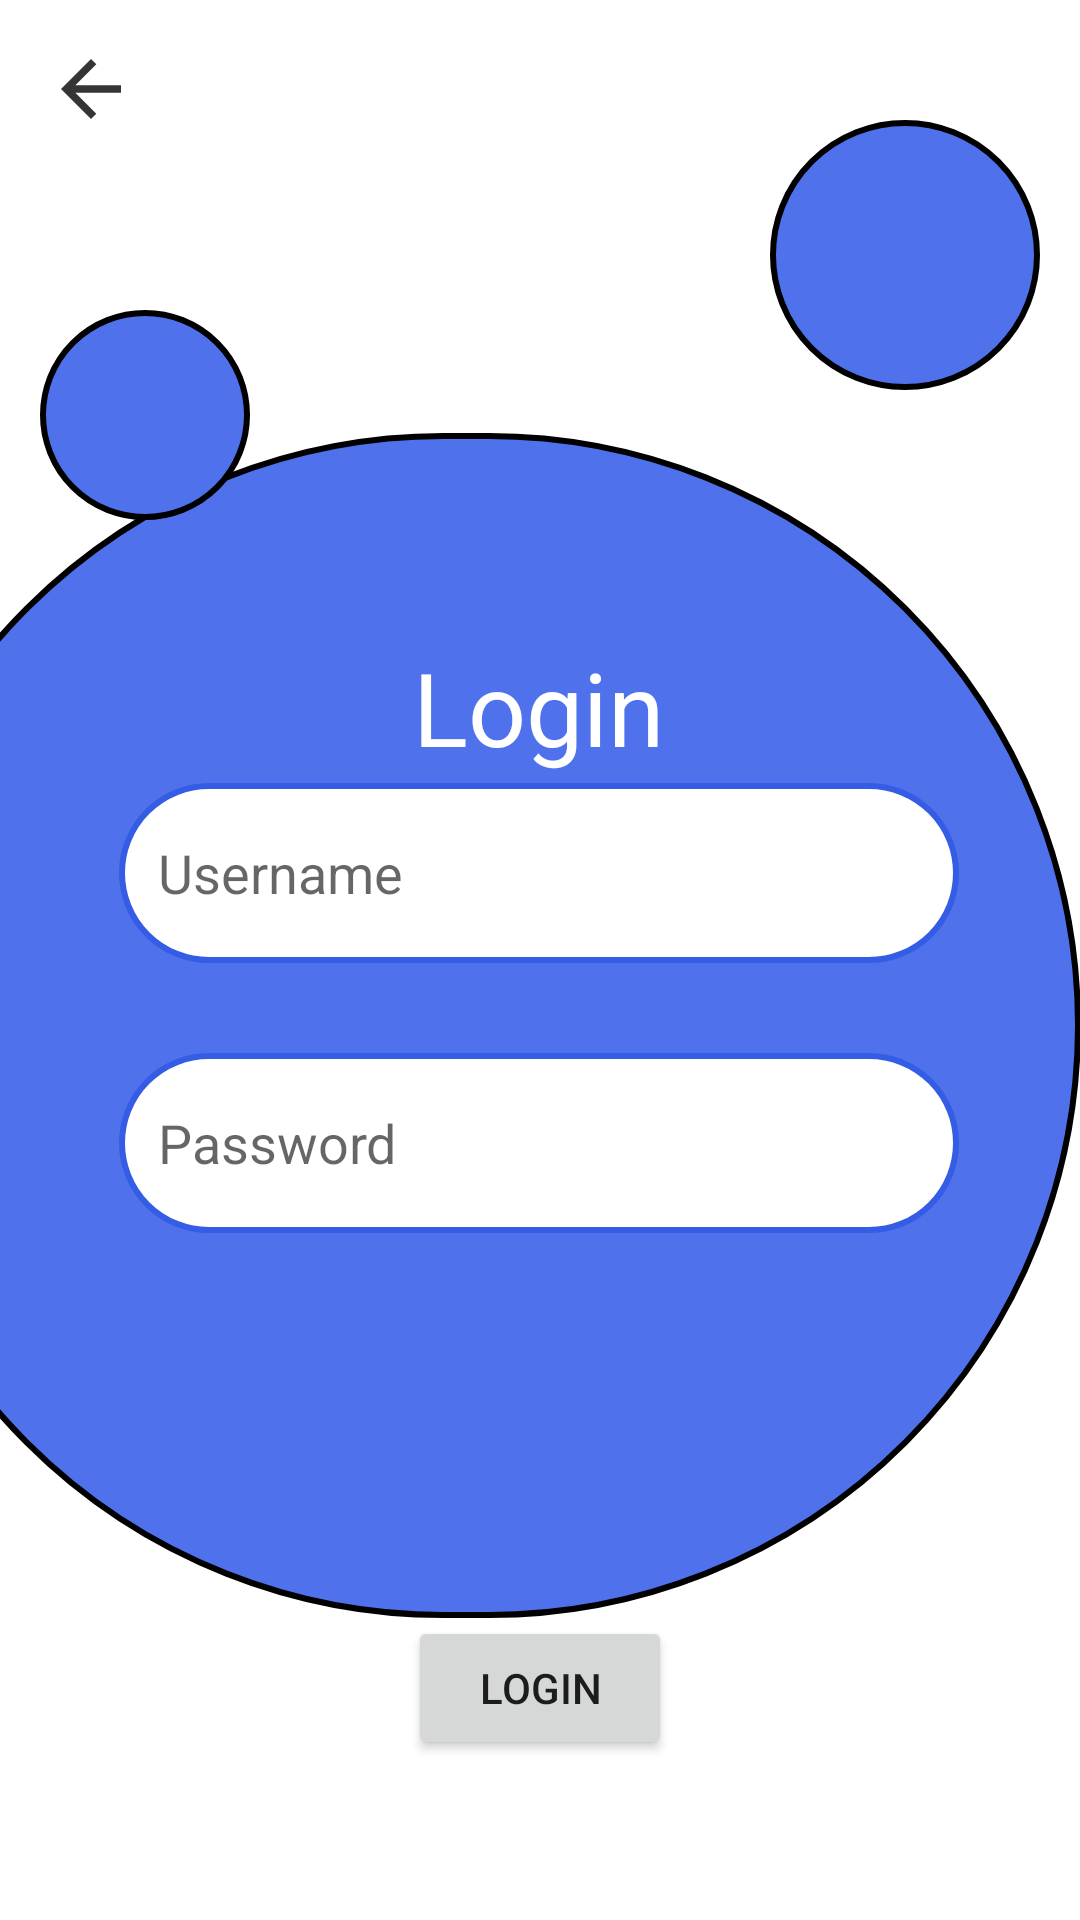

Layout XML and referenced resources for this Android screen:
<!-- AndroidManifest.xml: application theme Theme.Emulador_20200149_Jose -->
<!-- res/layout/activity_login.xml -->
<?xml version="1.0" encoding="utf-8"?>
<androidx.constraintlayout.widget.ConstraintLayout xmlns:android="http://schemas.android.com/apk/res/android"
    xmlns:app="http://schemas.android.com/apk/res-auto"
    xmlns:tools="http://schemas.android.com/tools"
    android:id="@+id/main"
    android:layout_width="match_parent"
    android:layout_height="match_parent"
    tools:context=".Activity_Login">


    <ImageView
        android:id="@+id/imageView1"
        android:layout_width="410dp"
        android:layout_height="395dp"
        app:layout_constraintBottom_toBottomOf="parent"
        app:layout_constraintEnd_toEndOf="parent"
        app:layout_constraintHorizontal_bias="1.0"
        app:layout_constraintStart_toStartOf="parent"
        app:layout_constraintTop_toTopOf="parent"
        app:layout_constraintVertical_bias="0.589"
        app:srcCompat="@drawable/ic_circulo" />

    <ImageView
        android:id="@+id/imageView2"
        android:layout_width="70dp"
        android:layout_height="70dp"
        app:layout_constraintBottom_toBottomOf="parent"
        app:layout_constraintEnd_toEndOf="parent"
        app:layout_constraintHorizontal_bias="0.046"
        app:layout_constraintStart_toStartOf="parent"
        app:layout_constraintTop_toTopOf="parent"
        app:layout_constraintVertical_bias="0.181"
        app:srcCompat="@drawable/ic_circulo" />

    <ImageView
        android:id="@+id/imageView3"
        android:layout_width="90dp"
        android:layout_height="90dp"
        app:layout_constraintBottom_toBottomOf="parent"
        app:layout_constraintEnd_toEndOf="parent"
        app:layout_constraintHorizontal_bias="0.95"
        app:layout_constraintStart_toStartOf="parent"
        app:layout_constraintTop_toTopOf="parent"
        app:layout_constraintVertical_bias="0.073"
        app:srcCompat="@drawable/ic_circulo" />

    <ImageView
        android:id="@+id/imageView4"
        android:layout_width="30dp"
        android:layout_height="30dp"
        app:layout_constraintBottom_toBottomOf="parent"
        app:layout_constraintEnd_toEndOf="parent"
        app:layout_constraintHorizontal_bias="0.046"
        app:layout_constraintStart_toStartOf="parent"
        app:layout_constraintTop_toTopOf="parent"
        app:layout_constraintVertical_bias="0.024"
        app:srcCompat="@drawable/baseline_arrow_back_24" />

    <TextView
        android:id="@+id/textView"
        android:layout_width="wrap_content"
        android:layout_height="wrap_content"
        android:text="Login"
        android:textColor="@color/white"
        android:textSize="34sp"
        app:layout_constraintBottom_toBottomOf="parent"
        app:layout_constraintEnd_toEndOf="parent"
        app:layout_constraintHorizontal_bias="0.498"
        app:layout_constraintStart_toStartOf="parent"
        app:layout_constraintTop_toTopOf="parent"
        app:layout_constraintVertical_bias="0.358" />

    <EditText
        android:id="@+id/txtUsername"
        android:layout_width="280dp"
        android:layout_height="60dp"
        android:background="@drawable/ic_texto"
        android:ems="10"
        android:hint="   Username"
        android:inputType="text"
        app:layout_constraintBottom_toBottomOf="parent"
        app:layout_constraintEnd_toEndOf="parent"
        app:layout_constraintHorizontal_bias="0.496"
        app:layout_constraintStart_toStartOf="parent"
        app:layout_constraintTop_toTopOf="parent"
        app:layout_constraintVertical_bias="0.45" />

    <EditText
        android:id="@+id/txtPassword"
        android:layout_width="280dp"
        android:layout_height="60dp"
        android:background="@drawable/ic_texto"
        android:ems="10"
        android:hint="   Password"
        android:inputType="text"
        app:layout_constraintBottom_toBottomOf="parent"
        app:layout_constraintEnd_toEndOf="parent"
        app:layout_constraintHorizontal_bias="0.496"
        app:layout_constraintStart_toStartOf="parent"
        app:layout_constraintTop_toTopOf="parent"
        app:layout_constraintVertical_bias="0.605" />

    <Button
        android:id="@+id/btnLogin"
        android:layout_width="wrap_content"
        android:layout_height="wrap_content"
        android:text="Login"
        app:layout_constraintBottom_toBottomOf="parent"
        app:layout_constraintEnd_toEndOf="parent"
        app:layout_constraintStart_toStartOf="parent"
        app:layout_constraintTop_toTopOf="parent"
        app:layout_constraintVertical_bias="0.91" />


</androidx.constraintlayout.widget.ConstraintLayout>
<!-- resources referenced by this layout -->
<resources>
  <!-- drawable baseline_arrow_back_24 (drawable) -->
  <vector xmlns:android="http://schemas.android.com/apk/res/android" android:autoMirrored="true" android:height="24dp" android:tint="#363535" android:viewportHeight="24" android:viewportWidth="24" android:width="24dp">
        
      <path android:fillColor="@android:color/white" android:pathData="M20,11H7.83l5.59,-5.59L12,4l-8,8 8,8 1.41,-1.41L7.83,13H20v-2z"/>
      
  </vector>
  <!-- drawable ic_circulo (drawable) -->
  <?xml version="1.0" encoding="utf-8"?>
  <selector xmlns:android="http://schemas.android.com/apk/res/android">
   <item>
       <shape android:layout_width="wrap_content" android:layout_height="wrap_content">
           <solid android:color="#4F72EC"></solid>
           <stroke android:width="2dp"></stroke>
           <corners android:radius="1000dp"></corners>
       </shape>
  
  
   </item>
  </selector>
  <!-- drawable ic_texto (drawable) -->
  <?xml version="1.0" encoding="utf-8"?>
  <selector xmlns:android="http://schemas.android.com/apk/res/android">
      <item>
          <shape>
              <solid android:color="#FFFFFF">
              </solid>
              <corners android:radius="250dp">
              </corners>
  
              <stroke android:width="2dp" android:color="#355CE4">
              </stroke>
          </shape>
      </item>
  </selector>
  <style name="Theme.Emulador_20200149_Jose" parent="Theme.MaterialComponents.DayNight.DarkActionBar">
          
          <item name="colorPrimary">@color/purple_500</item>
          <item name="colorPrimaryVariant">@color/purple_700</item>
          <item name="colorOnPrimary">@color/white</item>
          
          <item name="colorSecondary">@color/teal_200</item>
          <item name="colorSecondaryVariant">@color/teal_700</item>
          <item name="colorOnSecondary">@color/black</item>
          
          <item name="android:statusBarColor">?attr/colorPrimaryVariant</item>
          
      </style>
  <!-- not gathered from this repository: default colours our renderer supplied (Android Studio template values) -->
  <color name="purple_500">#FF6200EE</color>
  <color name="purple_700">#FF3700B3</color>
  <color name="teal_200">#FF03DAC5</color>
  <color name="teal_700">#FF018786</color>
  <color name="black">#FF000000</color>
  <color name="white">#FFFFFFFF</color>
</resources>
